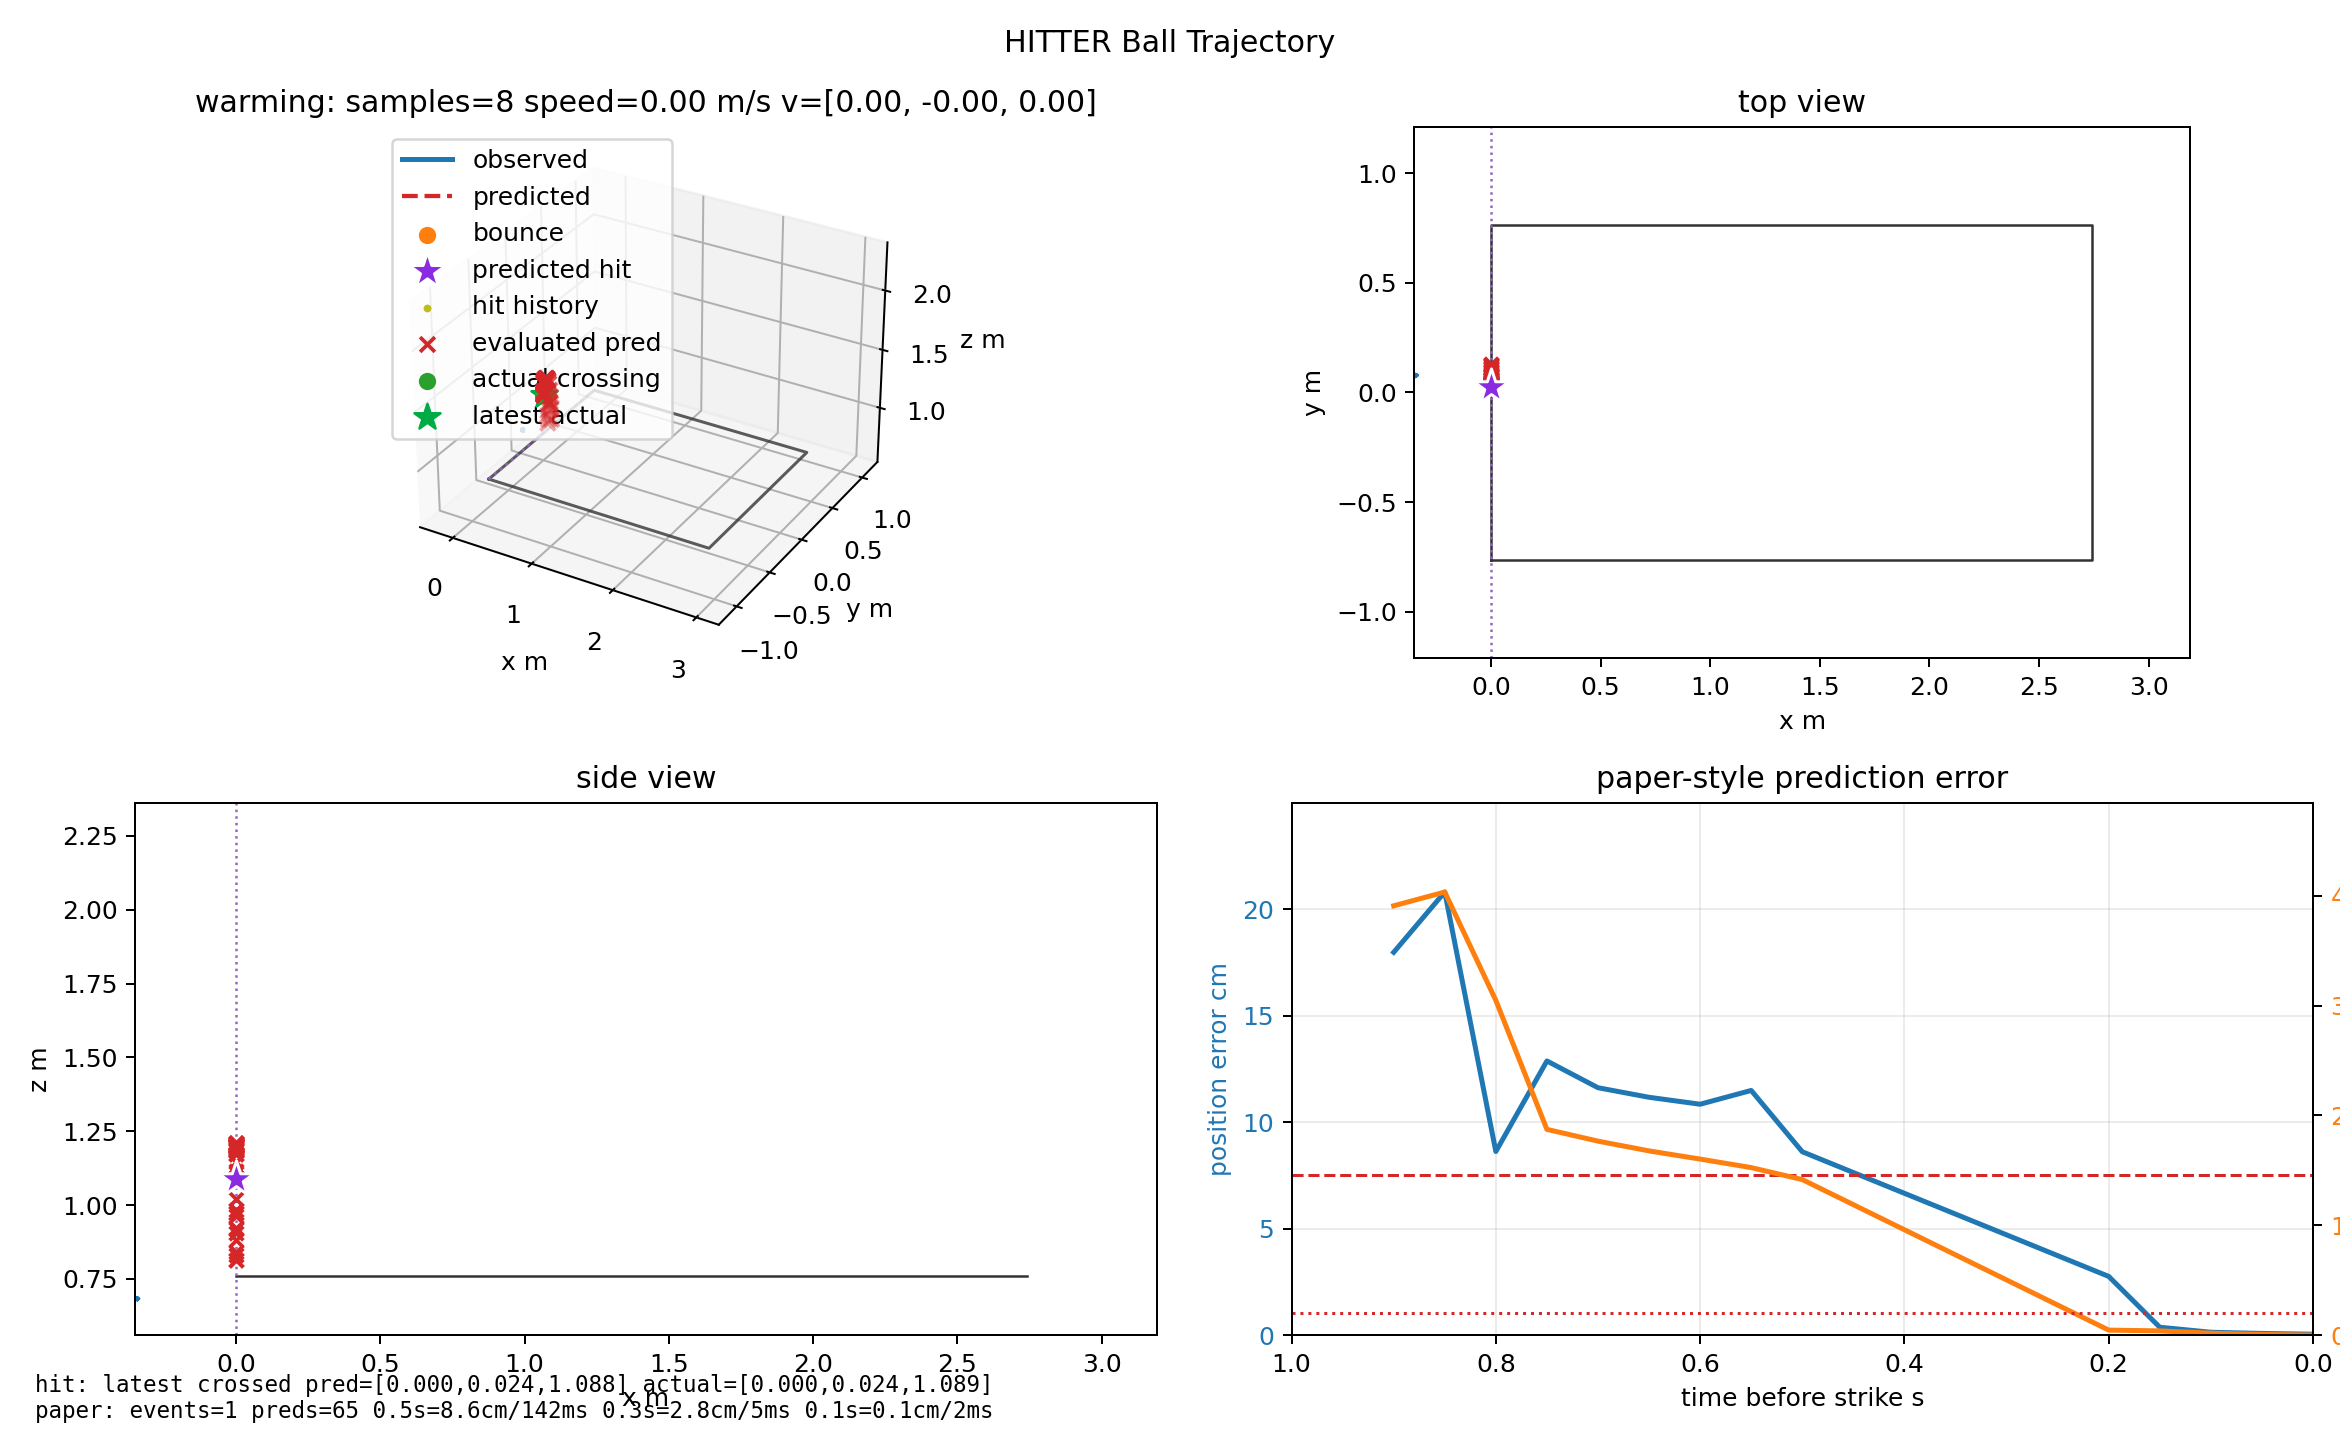

The data file committed next to this chart (first rows):
host_time_s, elapsed_s, row_index, frame_number, vicon_frame_number, vicon_time_s, publish_time_us, channel, name, ball_valid, ball_occluded, ball_x_m, ball_y_m, ball_z_m, ball_qx, ball_qy, ball_qz, ball_qw, base_valid, base_x_m, base_y_m, base_z_m, base_qx, base_qy
1782672358, 181988, 24299814, 119123628, 119123628, 397079, 1782672357653959, vicon_state_data, ball, 1, 0, 3.104, 0.1971, 1.225, 0.000000000, 0.000000000, 0.000000000, 1, 1, -0.4101, 0.0685, 0.7538, 0.000000000, 0.000000000
1782672358, 181988, 24299815, 119123629, 119123629, 397079, 1782672357657217, vicon_state_data, ball, 1, 0, 3.104, 0.197, 1.225, 0.000000000, 0.000000000, 0.000000000, 1, 1, -0.4101, 0.0685, 0.7538, 0.000000000, 0.000000000
1782672358, 181988, 24299816, 119123630, 119123630, 397079, 1782672357660906, vicon_state_data, ball, 1, 0, 3.104, 0.197, 1.226, 0.000000000, 0.000000000, 0.000000000, 1, 1, -0.4101, 0.06848, 0.7538, 0.000000000, 0.000000000
1782672358, 181988, 24299817, 119123631, 119123631, 397079, 1782672357663882, vicon_state_data, ball, 1, 0, 3.104, 0.197, 1.226, 0.000000000, 0.000000000, 0.000000000, 1, 1, -0.4101, 0.06849, 0.7538, 0.000000000, 0.000000000
1782672358, 181988, 24299818, 119123632, 119123632, 397079, 1782672357667228, vicon_state_data, ball, 1, 0, 3.103, 0.1969, 1.226, 0.000000000, 0.000000000, 0.000000000, 1, 1, -0.4101, 0.06848, 0.7538, 0.000000000, 0.000000000
1782672358, 181988, 24299819, 119123635, 119123635, 397079, 1782672357677801, vicon_state_data, ball, 1, 0, 3.103, 0.1966, 1.228, 0.000000000, 0.000000000, 0.000000000, 1, 1, -0.4101, 0.06851, 0.7538, 0.000000000, 0.000000000
1782672358, 181988, 24299820, 119123638, 119123638, 397079, 1782672357687285, vicon_state_data, ball, 1, 0, 3.101, 0.1965, 1.229, 0.000000000, 0.000000000, 0.000000000, 1, 1, -0.4101, 0.0685, 0.7538, 0.000000000, 0.000000000
1782672358, 181988, 24299821, 119123640, 119123640, 397079, 1782672357694848, vicon_state_data, ball, 1, 0, 3.1, 0.1964, 1.23, 0.000000000, 0.000000000, 0.000000000, 1, 1, -0.4101, 0.0685, 0.7538, 0.000000000, 0.000000000
1782672358, 181988, 24299822, 119123646, 119123646, 397079, 1782672357713941, vicon_state_data, ball, 1, 0, 3.096, 0.1964, 1.233, 0.000000000, 0.000000000, 0.000000000, 1, 1, -0.4101, 0.0685, 0.7538, 0.000000000, 0.000000000
1782672358, 181988, 24299823, 119123649, 119123649, 397079, 1782672357724061, vicon_state_data, ball, 1, 0, 3.093, 0.1964, 1.234, 0.000000000, 0.000000000, 0.000000000, 1, 1, -0.4101, 0.06849, 0.7538, 0.000000000, 0.000000000
1782672358, 181988, 24299824, 119123652, 119123652, 397079, 1782672357734166, vicon_state_data, ball, 1, 0, 3.09, 0.1962, 1.236, 0.000000000, 0.000000000, 0.000000000, 1, 1, -0.4101, 0.06849, 0.7538, 0.000000000, 0.000000000
1782672358, 181988, 24299825, 119123656, 119123656, 397079, 1782672357747402, vicon_state_data, ball, 1, 0, 3.084, 0.1955, 1.238, 0.000000000, 0.000000000, 0.000000000, 1, 1, -0.4101, 0.06849, 0.7538, 0.000000000, 0.000000000
1782672358, 181988, 24299826, 119123662, 119123662, 397079, 1782672357767361, vicon_state_data, ball, 1, 0, 3.066, 0.1967, 1.249, 0.000000000, 0.000000000, 0.000000000, 1, 1, -0.4101, 0.06848, 0.7538, 0.000000000, 0.000000000
1782672358, 181988, 24299827, 119123665, 119123665, 397079, 1782672357777454, vicon_state_data, ball, 1, 0, 3.058, 0.1917, 1.254, 0.000000000, 0.000000000, 0.000000000, 1, 1, -0.4101, 0.06848, 0.7538, 0.000000000, 0.000000000
1782672358, 181989, 24299828, 119123671, 119123671, 397079, 1782672357797374, vicon_state_data, ball, 1, 0, 3.034, 0.187, 1.268, 0.000000000, 0.000000000, 0.000000000, 1, 1, -0.4101, 0.06849, 0.7538, 0.000000000, 0.000000000
1782672358, 181989, 24299829, 119123674, 119123674, 397079, 1782672357807273, vicon_state_data, ball, 1, 0, 3.023, 0.1866, 1.273, 0.000000000, 0.000000000, 0.000000000, 1, 1, -0.4101, 0.06847, 0.7538, 0.000000000, 0.000000000
1782672358, 181989, 24299830, 119123675, 119123675, 397079, 1782672357810646, vicon_state_data, ball, 1, 0, 3.02, 0.1852, 1.275, 0.000000000, 0.000000000, 0.000000000, 1, 1, -0.4107, 0.06908, 0.754, 0.000000000, 0.000000000
1782672358, 181989, 24299831, 119123677, 119123677, 397079, 1782672357817243, vicon_state_data, ball, 1, 0, 3.012, 0.1838, 1.278, 0.000000000, 0.000000000, 0.000000000, 1, 1, -0.4107, 0.06908, 0.754, 0.000000000, 0.000000000
1782672358, 181989, 24299832, 119123682, 119123682, 397079, 1782672357834062, vicon_state_data, ball, 1, 0, 2.992, 0.1806, 1.283, 0.000000000, 0.000000000, 0.000000000, 1, 1, -0.4104, 0.06848, 0.7537, 0.000000000, 0.000000000
1782672358, 181989, 24299833, 119123685, 119123685, 397079, 1782672357843893, vicon_state_data, ball, 1, 0, 2.954, 0.1798, 1.301, 0.000000000, 0.000000000, 0.000000000, 1, 1, -0.4101, 0.06845, 0.7538, 0.000000000, 0.000000000
1782672358, 181989, 24299834, 119123686, 119123686, 397079, 1782672357847217, vicon_state_data, ball, 1, 0, 2.942, 0.1796, 1.307, 0.000000000, 0.000000000, 0.000000000, 1, 1, -0.4101, 0.06846, 0.7538, 0.000000000, 0.000000000
1782672358, 181989, 24299835, 119123689, 119123689, 397079, 1782672357857270, vicon_state_data, ball, 1, 0, 2.904, 0.1788, 1.322, 0.000000000, 0.000000000, 0.000000000, 1, 1, -0.4098, 0.06797, 0.753, 0.000000000, 0.000000000
1782672358, 181989, 24299836, 119123692, 119123692, 397079, 1782672357867270, vicon_state_data, ball, 1, 0, 2.866, 0.178, 1.337, 0.000000000, 0.000000000, 0.000000000, 1, 1, -0.4108, 0.06908, 0.754, 0.000000000, 0.000000000
1782672358, 181989, 24299837, 119123693, 119123693, 397079, 1782672357870547, vicon_state_data, ball, 1, 0, 2.853, 0.1776, 1.342, 0.000000000, 0.000000000, 0.000000000, 1, 1, -0.4114, 0.06963, 0.7543, 0.000000000, 0.000000000
1782672358, 181989, 24299838, 119123696, 119123696, 397079, 1782672357880959, vicon_state_data, ball, 1, 0, 2.815, 0.1768, 1.355, 0.000000000, 0.000000000, 0.000000000, 1, 1, -0.4112, 0.06968, 0.7543, 0.000000000, 0.000000000
1782672358, 181989, 24299839, 119123699, 119123699, 397079, 1782672357890703, vicon_state_data, ball, 1, 0, 2.778, 0.1758, 1.367, 0.000000000, 0.000000000, 0.000000000, 1, 1, -0.4099, 0.06812, 0.7532, 0.000000000, 0.000000000
1782672358, 181989, 24299840, 119123703, 119123703, 397079, 1782672357903933, vicon_state_data, ball, 1, 0, 2.728, 0.1734, 1.381, 0.000000000, 0.000000000, 0.000000000, 1, 1, -0.41, 0.06844, 0.7538, 0.000000000, 0.000000000
1782672358, 181989, 24299841, 119123707, 119123707, 397079, 1782672357917282, vicon_state_data, ball, 1, 0, 2.678, 0.1723, 1.394, 0.000000000, 0.000000000, 0.000000000, 1, 1, -0.4101, 0.06846, 0.7538, 0.000000000, 0.000000000
1782672358, 181989, 24299842, 119123708, 119123708, 397079, 1782672357920655, vicon_state_data, ball, 1, 0, 2.666, 0.172, 1.397, 0.000000000, 0.000000000, 0.000000000, 1, 1, -0.4101, 0.06846, 0.7538, 0.000000000, 0.000000000
1782672358, 181989, 24299843, 119123710, 119123710, 397079, 1782672357927315, vicon_state_data, ball, 1, 0, 2.641, 0.1714, 1.403, 0.000000000, 0.000000000, 0.000000000, 1, 1, -0.4101, 0.06846, 0.7538, 0.000000000, 0.000000000
1782672358, 181989, 24299844, 119123713, 119123713, 397079, 1782672357937354, vicon_state_data, ball, 1, 0, 2.604, 0.1705, 1.411, 0.000000000, 0.000000000, 0.000000000, 1, 1, -0.4101, 0.06849, 0.7538, 0.000000000, 0.000000000
1782672358, 181989, 24299845, 119123715, 119123715, 397079, 1782672357943952, vicon_state_data, ball, 1, 0, 2.579, 0.1699, 1.416, 0.000000000, 0.000000000, 0.000000000, 1, 1, -0.4101, 0.06849, 0.7538, 0.000000000, 0.000000000
1782672358, 181989, 24299846, 119123718, 119123718, 397079, 1782672357954435, vicon_state_data, ball, 1, 0, 2.542, 0.1698, 1.422, 0.000000000, 0.000000000, 0.000000000, 1, 1, -0.4101, 0.06848, 0.7538, 0.000000000, 0.000000000
1782672358, 181989, 24299847, 119123721, 119123721, 397079, 1782672357963988, vicon_state_data, ball, 1, 0, 2.505, 0.1682, 1.428, 0.000000000, 0.000000000, 0.000000000, 1, 1, -0.4107, 0.06904, 0.754, 0.000000000, 0.000000000
1782672358, 181989, 24299848, 119123724, 119123724, 397079, 1782672357973923, vicon_state_data, ball, 1, 0, 2.468, 0.1673, 1.432, 0.000000000, 0.000000000, 0.000000000, 1, 1, -0.4104, 0.06876, 0.7538, 0.000000000, 0.000000000
1782672358, 181989, 24299849, 119123726, 119123726, 397079, 1782672357980929, vicon_state_data, ball, 1, 0, 2.444, 0.1665, 1.434, 0.000000000, 0.000000000, 0.000000000, 1, 1, -0.4114, 0.0696, 0.7543, 0.000000000, 0.000000000
1782672358, 181989, 24299850, 119123729, 119123729, 397079, 1782672357990635, vicon_state_data, ball, 1, 0, 2.407, 0.1654, 1.436, 0.000000000, 0.000000000, 0.000000000, 1, 1, -0.4112, 0.0697, 0.7544, 0.000000000, 0.000000000
1782672358, 181989, 24299851, 119123732, 119123732, 397079, 1782672358000642, vicon_state_data, ball, 1, 0, 2.371, 0.164, 1.438, 0.000000000, 0.000000000, 0.000000000, 1, 1, -0.4107, 0.069, 0.7541, 0.000000000, 0.000000000
1782672358, 181989, 24299852, 119123735, 119123735, 397079, 1782672358010674, vicon_state_data, ball, 1, 0, 2.334, 0.1626, 1.438, 0.000000000, 0.000000000, 0.000000000, 1, 1, -0.4104, 0.06873, 0.7539, 0.000000000, 0.000000000
1782672358, 181989, 24299853, 119123738, 119123738, 397079, 1782672358020507, vicon_state_data, ball, 1, 0, 2.298, 0.1621, 1.438, 0.000000000, 0.000000000, 0.000000000, 1, 1, -0.4104, 0.06874, 0.7538, 0.000000000, 0.000000000
1782672358, 181989, 24299854, 119123741, 119123741, 397079, 1782672358030659, vicon_state_data, ball, 1, 0, 2.262, 0.1603, 1.436, 0.000000000, 0.000000000, 0.000000000, 1, 1, -0.41, 0.06845, 0.7538, 0.000000000, 0.000000000
1782672358, 181989, 24299855, 119123744, 119123744, 397079, 1782672358040731, vicon_state_data, ball, 1, 0, 2.226, 0.1594, 1.434, 0.000000000, 0.000000000, 0.000000000, 1, 1, -0.4101, 0.06848, 0.7538, 0.000000000, 0.000000000
1782672358, 181989, 24299856, 119123746, 119123746, 397079, 1782672358047539, vicon_state_data, ball, 1, 0, 2.202, 0.1584, 1.431, 0.000000000, 0.000000000, 0.000000000, 1, 1, -0.4101, 0.06848, 0.7538, 0.000000000, 0.000000000
1782672358, 181989, 24299857, 119123750, 119123750, 397079, 1782672358061110, vicon_state_data, ball, 1, 0, 2.155, 0.1561, 1.425, 0.000000000, 0.000000000, 0.000000000, 1, 1, -0.4101, 0.06849, 0.7538, 0.000000000, 0.000000000
1782672358, 181989, 24299858, 119123753, 119123753, 397079, 1782672358070688, vicon_state_data, ball, 1, 0, 2.119, 0.1548, 1.42, 0.000000000, 0.000000000, 0.000000000, 1, 1, -0.4101, 0.06848, 0.7538, 0.000000000, 0.000000000
1782672358, 181989, 24299859, 119123756, 119123756, 397079, 1782672358080661, vicon_state_data, ball, 1, 0, 2.083, 0.1535, 1.413, 0.000000000, 0.000000000, 0.000000000, 1, 1, -0.4101, 0.06849, 0.7538, 0.000000000, 0.000000000
1782672358, 181989, 24299860, 119123759, 119123759, 397079, 1782672358091017, vicon_state_data, ball, 1, 0, 2.048, 0.1519, 1.405, 0.000000000, 0.000000000, 0.000000000, 1, 1, -0.4101, 0.06849, 0.7538, 0.000000000, 0.000000000
1782672358, 181989, 24299861, 119123762, 119123762, 397079, 1782672358100547, vicon_state_data, ball, 1, 0, 2.013, 0.15, 1.396, 0.000000000, 0.000000000, 0.000000000, 1, 1, -0.4101, 0.06847, 0.7537, 0.000000000, 0.000000000
1782672358, 181989, 24299862, 119123766, 119123766, 397079, 1782672358113998, vicon_state_data, ball, 1, 0, 1.967, 0.1476, 1.383, 0.000000000, 0.000000000, 0.000000000, 1, 1, -0.4101, 0.06848, 0.7538, 0.000000000, 0.000000000
1782672358, 181989, 24299863, 119123769, 119123769, 397079, 1782672358124146, vicon_state_data, ball, 1, 0, 1.932, 0.1461, 1.373, 0.000000000, 0.000000000, 0.000000000, 1, 1, -0.4101, 0.06848, 0.7538, 0.000000000, 0.000000000
1782672358, 181989, 24299864, 119123772, 119123772, 397079, 1782672358133872, vicon_state_data, ball, 1, 0, 1.897, 0.1445, 1.362, 0.000000000, 0.000000000, 0.000000000, 1, 1, -0.4107, 0.06903, 0.754, 0.000000000, 0.000000000
1782672358, 181989, 24299865, 119123775, 119123775, 397079, 1782672358143955, vicon_state_data, ball, 1, 0, 1.862, 0.143, 1.349, 0.000000000, 0.000000000, 0.000000000, 1, 1, -0.4107, 0.06901, 0.754, 0.000000000, 0.000000000
1782672358, 181989, 24299866, 119123777, 119123777, 397079, 1782672358150521, vicon_state_data, ball, 1, 0, 1.839, 0.142, 1.34, 0.000000000, 0.000000000, 0.000000000, 1, 1, -0.4106, 0.06848, 0.7531, 0.000000000, 0.000000000
1782672358, 181989, 24299867, 119123780, 119123780, 397079, 1782672358160898, vicon_state_data, ball, 1, 0, 1.805, 0.1405, 1.326, 0.000000000, 0.000000000, 0.000000000, 1, 1, -0.4108, 0.06904, 0.754, 0.000000000, 0.000000000
1782672358, 181989, 24299868, 119123783, 119123783, 397079, 1782672358170552, vicon_state_data, ball, 1, 0, 1.77, 0.139, 1.311, 0.000000000, 0.000000000, 0.000000000, 1, 1, -0.4103, 0.06849, 0.7538, 0.000000000, 0.000000000
1782672358, 181989, 24299869, 119123786, 119123786, 397079, 1782672358180597, vicon_state_data, ball, 1, 0, 1.736, 0.1371, 1.295, 0.000000000, 0.000000000, 0.000000000, 1, 1, -0.4099, 0.06789, 0.7529, 0.000000000, 0.000000000
1782672358, 181989, 24299870, 119123789, 119123789, 397079, 1782672358190736, vicon_state_data, ball, 1, 0, 1.702, 0.1356, 1.278, 0.000000000, 0.000000000, 0.000000000, 1, 1, -0.4099, 0.06789, 0.7528, 0.000000000, 0.000000000
1782672358, 181989, 24299871, 119123792, 119123792, 397079, 1782672358201461, vicon_state_data, ball, 1, 0, 1.668, 0.1337, 1.259, 0.000000000, 0.000000000, 0.000000000, 1, 1, -0.4101, 0.06853, 0.7538, 0.000000000, 0.000000000
1782672358, 181989, 24299872, 119123795, 119123795, 397079, 1782672358211112, vicon_state_data, ball, 1, 0, 1.634, 0.1317, 1.24, 0.000000000, 0.000000000, 0.000000000, 1, 1, -0.4102, 0.06854, 0.7537, 0.000000000, 0.000000000
1782672358, 181989, 24299873, 119123798, 119123798, 397079, 1782672358220962, vicon_state_data, ball, 1, 0, 1.6, 0.1303, 1.22, 0.000000000, 0.000000000, 0.000000000, 1, 1, -0.4101, 0.06851, 0.7538, 0.000000000, 0.000000000
... 108 more rows
